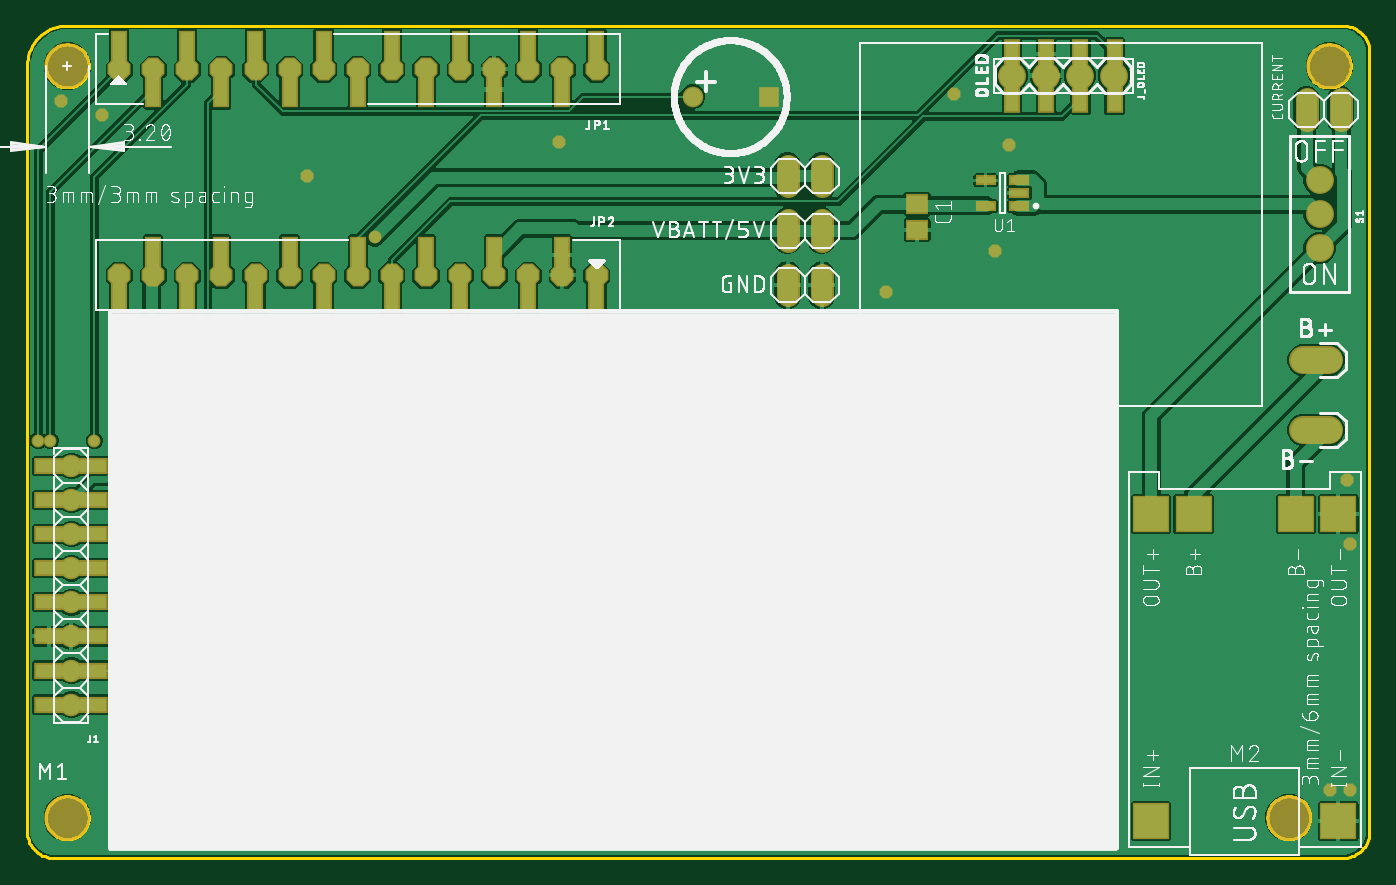
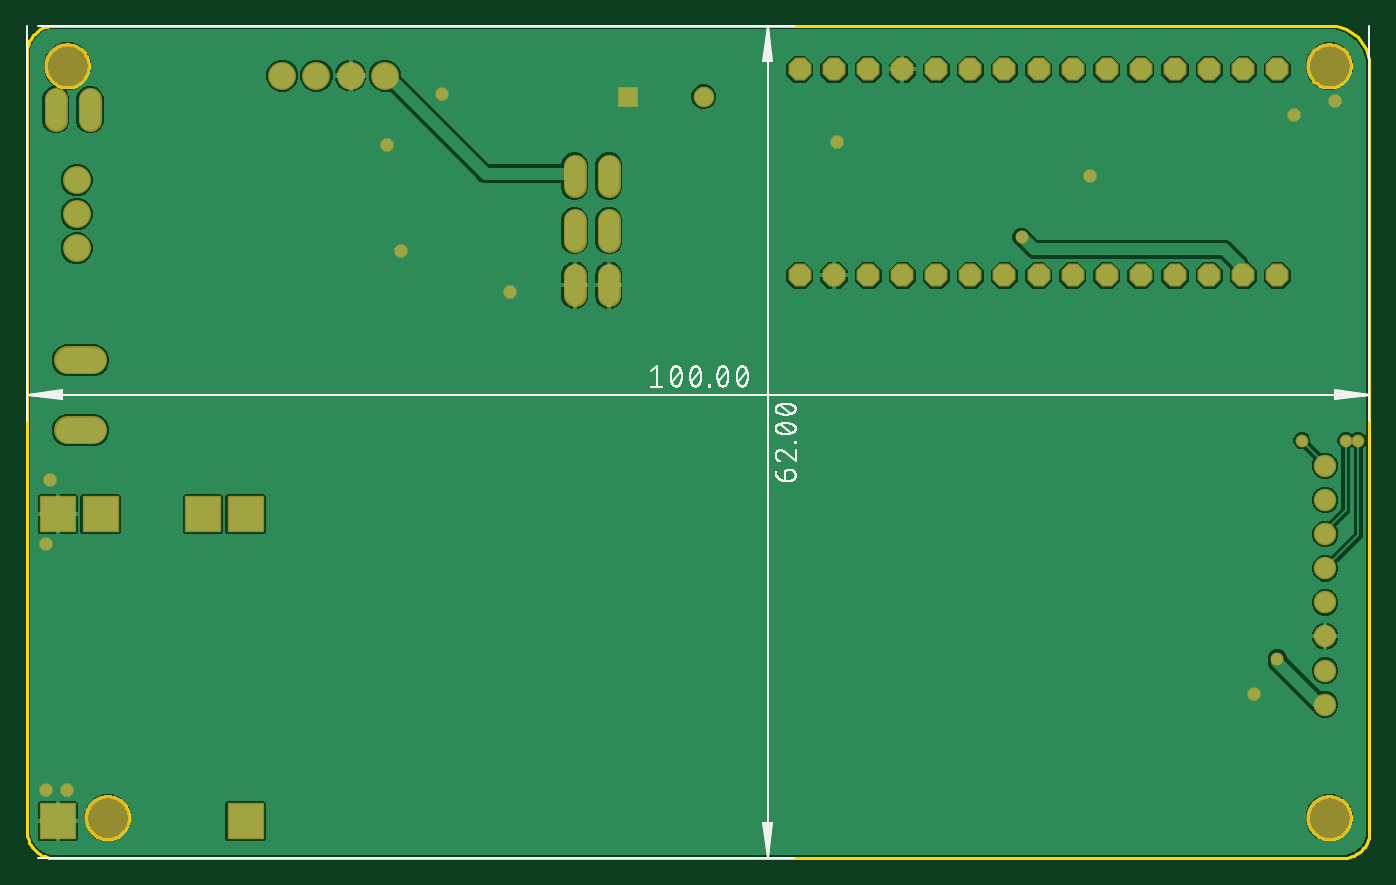
Circuit board: 8 layer files. Board 100.0 x 62.0 mm.
- bottom_copper: copper_bottom.gbr (39607 bytes)
- top_copper: copper_top.gbr (133412 bytes)
- outline: profile.gbr (8449 bytes)
- bottom_silk: silkscreen_bottom.gbr (33359 bytes)
- top_silk: silkscreen_top.gbr (155293 bytes)
- bottom_mask: soldermask_bottom.gbr (2283 bytes)
- top_mask: soldermask_top.gbr (3584 bytes)
- paste: solderpaste_top.gbr (1449 bytes)

=== bottom_copper: copper_bottom.gbr (39607 bytes, source omitted) ===
=== top_copper: copper_top.gbr (133412 bytes, source omitted) ===
=== outline: profile.gbr (8449 bytes, source omitted) ===
=== bottom_silk: silkscreen_bottom.gbr (33359 bytes, source omitted) ===
=== top_silk: silkscreen_top.gbr (155293 bytes, source omitted) ===
=== bottom_mask: soldermask_bottom.gbr ===
G04 EAGLE Gerber RS-274X export*
G75*
%MOMM*%
%FSLAX34Y34*%
%LPD*%
%INSoldermask Bottom*%
%IPPOS*%
%AMOC8*
5,1,8,0,0,1.08239X$1,22.5*%
G01*
%ADD10C,3.403200*%
%ADD11C,1.727200*%
%ADD12C,1.676400*%
%ADD13R,2.703200X2.703200*%
%ADD14C,2.082800*%
%ADD15P,1.852186X8X112.500000*%
%ADD16P,1.852186X8X292.500000*%
%ADD17C,2.082800*%
%ADD18R,1.536700X1.536700*%
%ADD19P,1.038661X8X22.500000*%
%ADD20C,0.959600*%
%ADD21C,1.536700*%


D10*
X30000Y590000D03*
X30000Y30000D03*
X940000Y30000D03*
X970000Y590000D03*
D11*
X591960Y515620D02*
X591960Y500380D01*
X566560Y500380D02*
X566560Y515620D01*
X978510Y549910D02*
X978510Y565150D01*
X953110Y565150D02*
X953110Y549910D01*
X591960Y434340D02*
X591960Y419100D01*
X566560Y419100D02*
X566560Y434340D01*
X591960Y459740D02*
X591960Y474980D01*
X566560Y474980D02*
X566560Y459740D01*
D12*
X33020Y114300D03*
X33020Y139700D03*
X33020Y165100D03*
X33020Y190500D03*
X33020Y215900D03*
X33020Y241300D03*
X33020Y266700D03*
X33020Y292100D03*
D13*
X837190Y27530D03*
X976890Y27530D03*
X868940Y256130D03*
X945140Y256130D03*
X837190Y256130D03*
X976890Y256130D03*
D14*
X962800Y454300D03*
X962800Y479700D03*
X962800Y505100D03*
D15*
X424250Y587606D03*
X398850Y587606D03*
X373450Y587606D03*
X348050Y587606D03*
X322650Y587606D03*
X297250Y587606D03*
X271850Y587606D03*
X246450Y587606D03*
X221050Y587606D03*
X195650Y587606D03*
X170250Y587606D03*
X144850Y587606D03*
X424250Y434190D03*
X398850Y434190D03*
X373450Y434190D03*
X221050Y434190D03*
X195650Y434190D03*
X170250Y434190D03*
X144850Y434190D03*
X68650Y434190D03*
X68650Y587606D03*
X94050Y587606D03*
X119450Y587606D03*
D16*
X94050Y434190D03*
X119450Y434190D03*
D15*
X348050Y434190D03*
D16*
X246450Y434190D03*
X271850Y434190D03*
X297250Y434190D03*
X322650Y434190D03*
D14*
X809720Y582880D03*
X784320Y582880D03*
X758920Y582880D03*
X733520Y582880D03*
D17*
X950844Y370910D02*
X969640Y370910D01*
X969640Y318840D02*
X950844Y318840D01*
D18*
X552622Y567180D03*
D19*
X396240Y533400D03*
X55880Y553720D03*
X25400Y563880D03*
X86360Y121920D03*
X985520Y50800D03*
X970280Y50800D03*
X985520Y233680D03*
X982980Y281940D03*
X721360Y452120D03*
X640080Y421640D03*
X731520Y530860D03*
X690880Y568960D03*
X208280Y508000D03*
D20*
X68580Y148590D03*
X259080Y462534D03*
X17526Y310896D03*
X8382Y310896D03*
X50292Y310896D03*
D21*
X495860Y567180D03*
M02*

=== top_mask: soldermask_top.gbr ===
G04 EAGLE Gerber RS-274X export*
G75*
%MOMM*%
%FSLAX34Y34*%
%LPD*%
%INSoldermask Top*%
%IPPOS*%
%AMOC8*
5,1,8,0,0,1.08239X$1,22.5*%
G01*
%ADD10C,3.403200*%
%ADD11C,1.727200*%
%ADD12C,1.676400*%
%ADD13R,2.703200X2.703200*%
%ADD14C,2.082800*%
%ADD15P,1.852186X8X112.500000*%
%ADD16P,1.852186X8X292.500000*%
%ADD17R,1.503200X0.753200*%
%ADD18R,1.703200X1.503200*%
%ADD19R,1.203200X2.703200*%
%ADD20R,2.203200X1.203200*%
%ADD21R,1.203200X2.203200*%
%ADD22C,2.082800*%
%ADD23R,1.536700X1.536700*%
%ADD24P,1.038661X8X22.500000*%
%ADD25C,0.959600*%
%ADD26C,1.536700*%


D10*
X30000Y590000D03*
X30000Y30000D03*
X940000Y30000D03*
X970000Y590000D03*
D11*
X591960Y515620D02*
X591960Y500380D01*
X566560Y500380D02*
X566560Y515620D01*
X978510Y549910D02*
X978510Y565150D01*
X953110Y565150D02*
X953110Y549910D01*
X591960Y434340D02*
X591960Y419100D01*
X566560Y419100D02*
X566560Y434340D01*
X591960Y459740D02*
X591960Y474980D01*
X566560Y474980D02*
X566560Y459740D01*
D12*
X33020Y114300D03*
X33020Y139700D03*
X33020Y165100D03*
X33020Y190500D03*
X33020Y215900D03*
X33020Y241300D03*
X33020Y266700D03*
X33020Y292100D03*
D13*
X837190Y27530D03*
X976890Y27530D03*
X868940Y256130D03*
X945140Y256130D03*
X837190Y256130D03*
X976890Y256130D03*
D14*
X962800Y454300D03*
X962800Y479700D03*
X962800Y505100D03*
D15*
X424250Y587606D03*
X398850Y587606D03*
X373450Y587606D03*
X348050Y587606D03*
X322650Y587606D03*
X297250Y587606D03*
X271850Y587606D03*
X246450Y587606D03*
X221050Y587606D03*
X195650Y587606D03*
X170250Y587606D03*
X144850Y587606D03*
X424250Y434190D03*
X398850Y434190D03*
X373450Y434190D03*
X221050Y434190D03*
X195650Y434190D03*
X170250Y434190D03*
X144850Y434190D03*
X68650Y434190D03*
X68650Y587606D03*
X94050Y587606D03*
X119450Y587606D03*
D16*
X94050Y434190D03*
X119450Y434190D03*
D15*
X348050Y434190D03*
D16*
X246450Y434190D03*
X271850Y434190D03*
X297250Y434190D03*
X322650Y434190D03*
D14*
X809720Y582880D03*
X784320Y582880D03*
X758920Y582880D03*
X733520Y582880D03*
D17*
X739080Y504800D03*
X739080Y495300D03*
X739080Y485800D03*
X714080Y504800D03*
X714080Y485800D03*
D18*
X663080Y487020D03*
X663080Y468020D03*
D19*
X68580Y602890D03*
X93980Y572490D03*
X119380Y602890D03*
X144780Y572490D03*
X170180Y602890D03*
X195580Y572490D03*
X220980Y602890D03*
X246380Y572490D03*
X271780Y602890D03*
X297180Y572490D03*
X322580Y602890D03*
X347980Y572490D03*
X373380Y602890D03*
X398780Y572490D03*
X424180Y602890D03*
X424180Y419074D03*
X398780Y449474D03*
X373380Y419074D03*
X347980Y449474D03*
X322580Y419074D03*
X297180Y449474D03*
X271780Y419074D03*
X246380Y449474D03*
X220980Y419074D03*
X195580Y449474D03*
X170180Y419074D03*
X144780Y449474D03*
X119380Y419074D03*
X93980Y449474D03*
X68580Y419074D03*
D20*
X49520Y266700D03*
X49520Y215900D03*
X49520Y165100D03*
X16520Y292100D03*
X16520Y241300D03*
X16520Y190500D03*
X16520Y139700D03*
X16520Y114300D03*
X49520Y139700D03*
X16520Y165100D03*
X49520Y190500D03*
X16520Y215900D03*
X49520Y241300D03*
X16520Y266700D03*
X49520Y292100D03*
X49520Y114300D03*
D21*
X759310Y599240D03*
X810110Y599240D03*
X733910Y566240D03*
X784710Y566240D03*
X810110Y566240D03*
X784710Y599240D03*
X759310Y566240D03*
X733910Y599240D03*
D22*
X950844Y370910D02*
X969640Y370910D01*
X969640Y318840D02*
X950844Y318840D01*
D23*
X552622Y567180D03*
D24*
X396240Y533400D03*
X55880Y553720D03*
X25400Y563880D03*
X86360Y121920D03*
X985520Y50800D03*
X970280Y50800D03*
X985520Y233680D03*
X982980Y281940D03*
X721360Y452120D03*
X640080Y421640D03*
X731520Y530860D03*
X690880Y568960D03*
X208280Y508000D03*
D25*
X68580Y148590D03*
X259080Y462534D03*
X17526Y310896D03*
X8382Y310896D03*
X50292Y310896D03*
D26*
X495860Y567180D03*
M02*

=== paste: solderpaste_top.gbr ===
G04 EAGLE Gerber RS-274X export*
G75*
%MOMM*%
%FSLAX34Y34*%
%LPD*%
%INSolderpaste Top*%
%IPPOS*%
%AMOC8*
5,1,8,0,0,1.08239X$1,22.5*%
G01*
%ADD10R,1.300000X0.550000*%
%ADD11R,1.500000X1.300000*%
%ADD12R,1.000000X2.500000*%
%ADD13R,2.000000X1.000000*%
%ADD14R,1.000000X2.000000*%


D10*
X739080Y504800D03*
X739080Y495300D03*
X739080Y485800D03*
X714080Y504800D03*
X714080Y485800D03*
D11*
X663080Y487020D03*
X663080Y468020D03*
D12*
X68580Y602890D03*
X93980Y572490D03*
X119380Y602890D03*
X144780Y572490D03*
X170180Y602890D03*
X195580Y572490D03*
X220980Y602890D03*
X246380Y572490D03*
X271780Y602890D03*
X297180Y572490D03*
X322580Y602890D03*
X347980Y572490D03*
X373380Y602890D03*
X398780Y572490D03*
X424180Y602890D03*
X424180Y419074D03*
X398780Y449474D03*
X373380Y419074D03*
X347980Y449474D03*
X322580Y419074D03*
X297180Y449474D03*
X271780Y419074D03*
X246380Y449474D03*
X220980Y419074D03*
X195580Y449474D03*
X170180Y419074D03*
X144780Y449474D03*
X119380Y419074D03*
X93980Y449474D03*
X68580Y419074D03*
D13*
X49520Y266700D03*
X49520Y215900D03*
X49520Y165100D03*
X16520Y292100D03*
X16520Y241300D03*
X16520Y190500D03*
X16520Y139700D03*
X16520Y114300D03*
X49520Y139700D03*
X16520Y165100D03*
X49520Y190500D03*
X16520Y215900D03*
X49520Y241300D03*
X16520Y266700D03*
X49520Y292100D03*
X49520Y114300D03*
D14*
X759310Y599240D03*
X810110Y599240D03*
X733910Y566240D03*
X784710Y566240D03*
X810110Y566240D03*
X784710Y599240D03*
X759310Y566240D03*
X733910Y599240D03*
M02*

